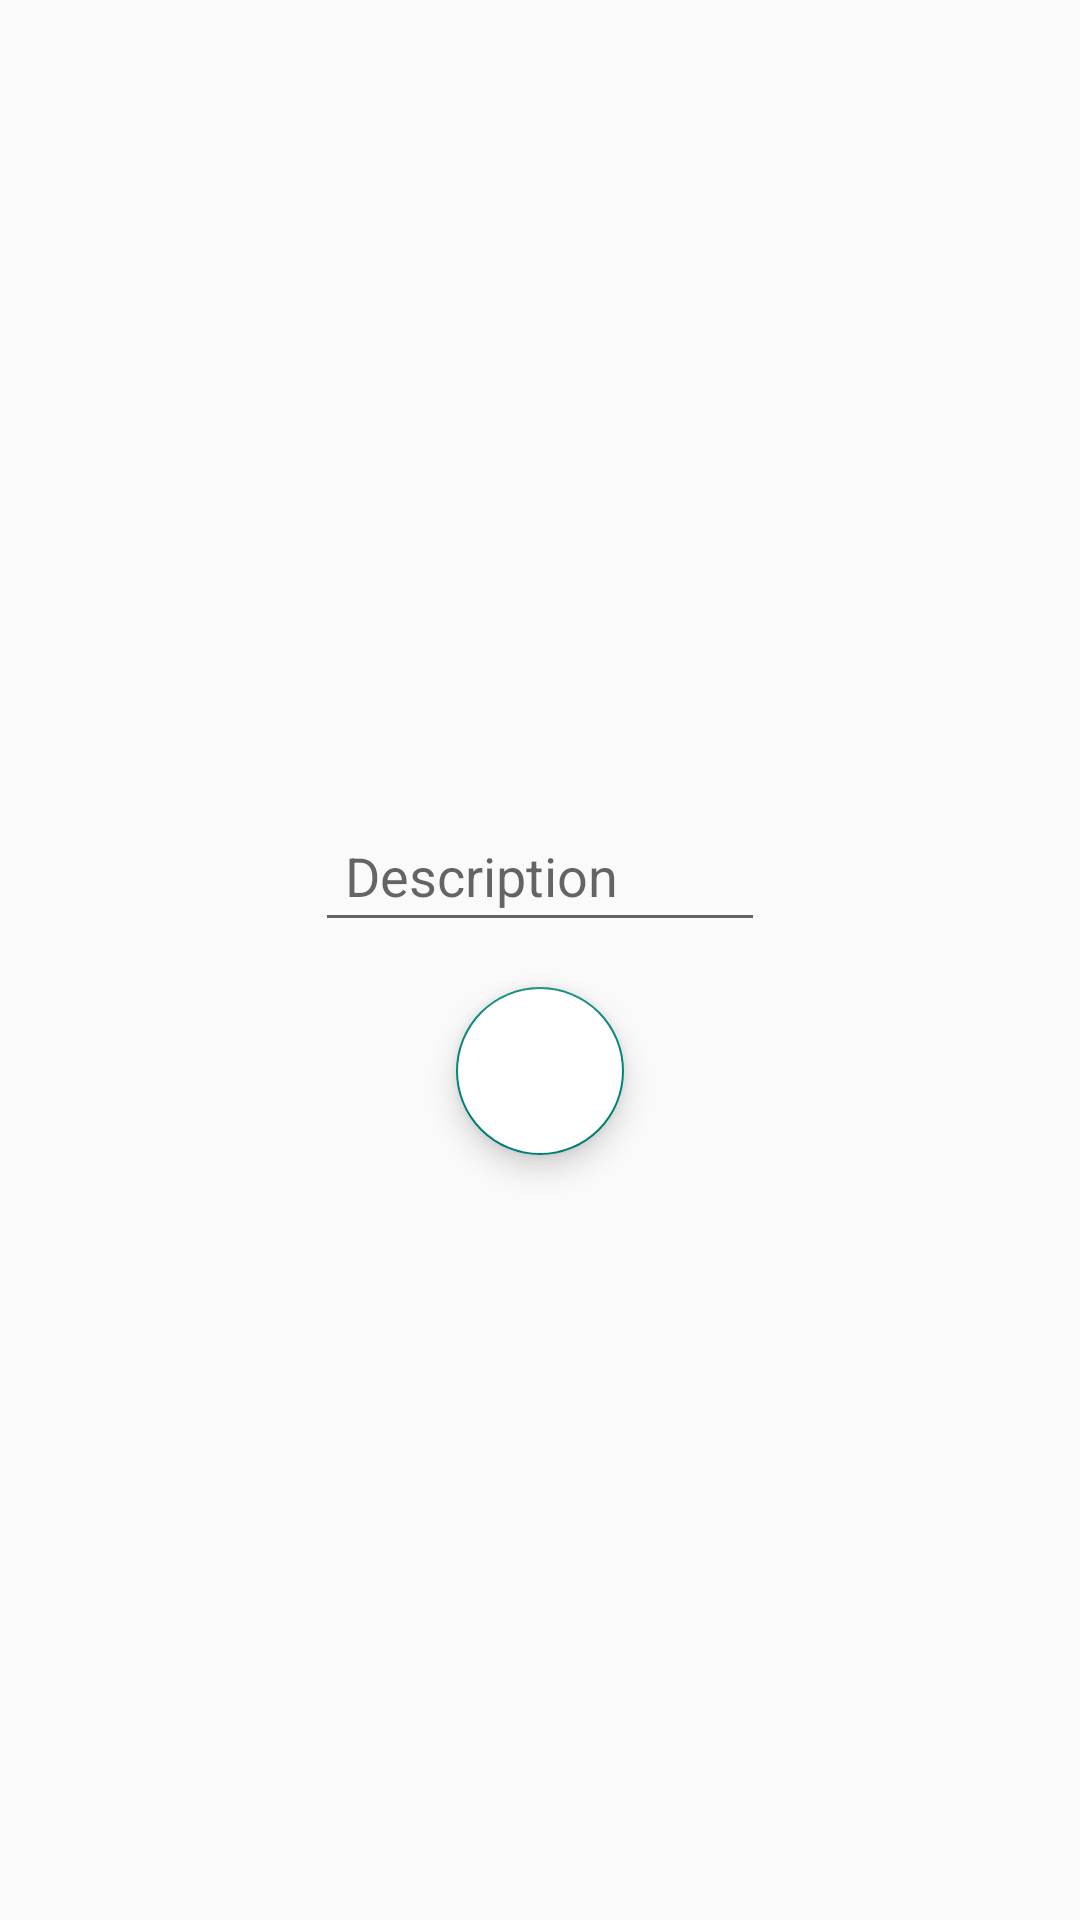

The Android layout XML behind this screen, and the referenced resources:
<!-- AndroidManifest.xml: application theme Theme.LocalNotification -->
<!-- res/layout/fragment_notification.xml -->
<?xml version="1.0" encoding="utf-8"?>
<LinearLayout xmlns:android="http://schemas.android.com/apk/res/android"
    xmlns:tools="http://schemas.android.com/tools"
    android:orientation="vertical"
    android:gravity="center"
    android:layout_width="match_parent"
    android:layout_height="match_parent"
    tools:context=".ui.fragment.NotificationFragment">

    <EditText
        android:id="@+id/et_description"
        android:layout_width="150dp"
        android:layout_height="wrap_content"
        android:inputType="textMultiLine"
        android:hint="@string/description"
        android:padding="10dp"
        android:layout_margin="15dp"
        android:autofillHints="" />

    <com.google.android.material.floatingactionbutton.FloatingActionButton
        android:id="@+id/fab_notification"
        android:layout_width="wrap_content"
        android:layout_height="wrap_content"
        android:padding="15dp"
        android:src="@drawable/notifications"
        android:backgroundTint="@color/white"
        android:contentDescription="@string/todo" />

</LinearLayout>
<!-- resources referenced by this layout -->
<resources>
  <string name="description">Description</string>
  <string name="todo">TODO</string>
  <style name="Theme.LocalNotification" parent="Theme.MaterialComponents.DayNight.DarkActionBar.Bridge">
          
          <item name="colorPrimary">@color/purple_500</item>
          <item name="colorPrimaryVariant">@color/purple_700</item>
          <item name="colorOnPrimary">@color/white</item>
          
          <item name="colorSecondary">@color/teal_200</item>
          <item name="colorSecondaryVariant">@color/teal_700</item>
          <item name="colorOnSecondary">@color/black</item>
          
          <item name="android:statusBarColor">@color/white</item>
          
      </style>
  <!-- not gathered from this repository: default colours our renderer supplied (Android Studio template values) -->
  <color name="purple_500">#FF6200EE</color>
  <color name="purple_700">#FF3700B3</color>
  <color name="teal_200">#FF03DAC5</color>
  <color name="teal_700">#FF018786</color>
  <color name="black">#FF000000</color>
  <color name="white">#FFFFFFFF</color>
</resources>
